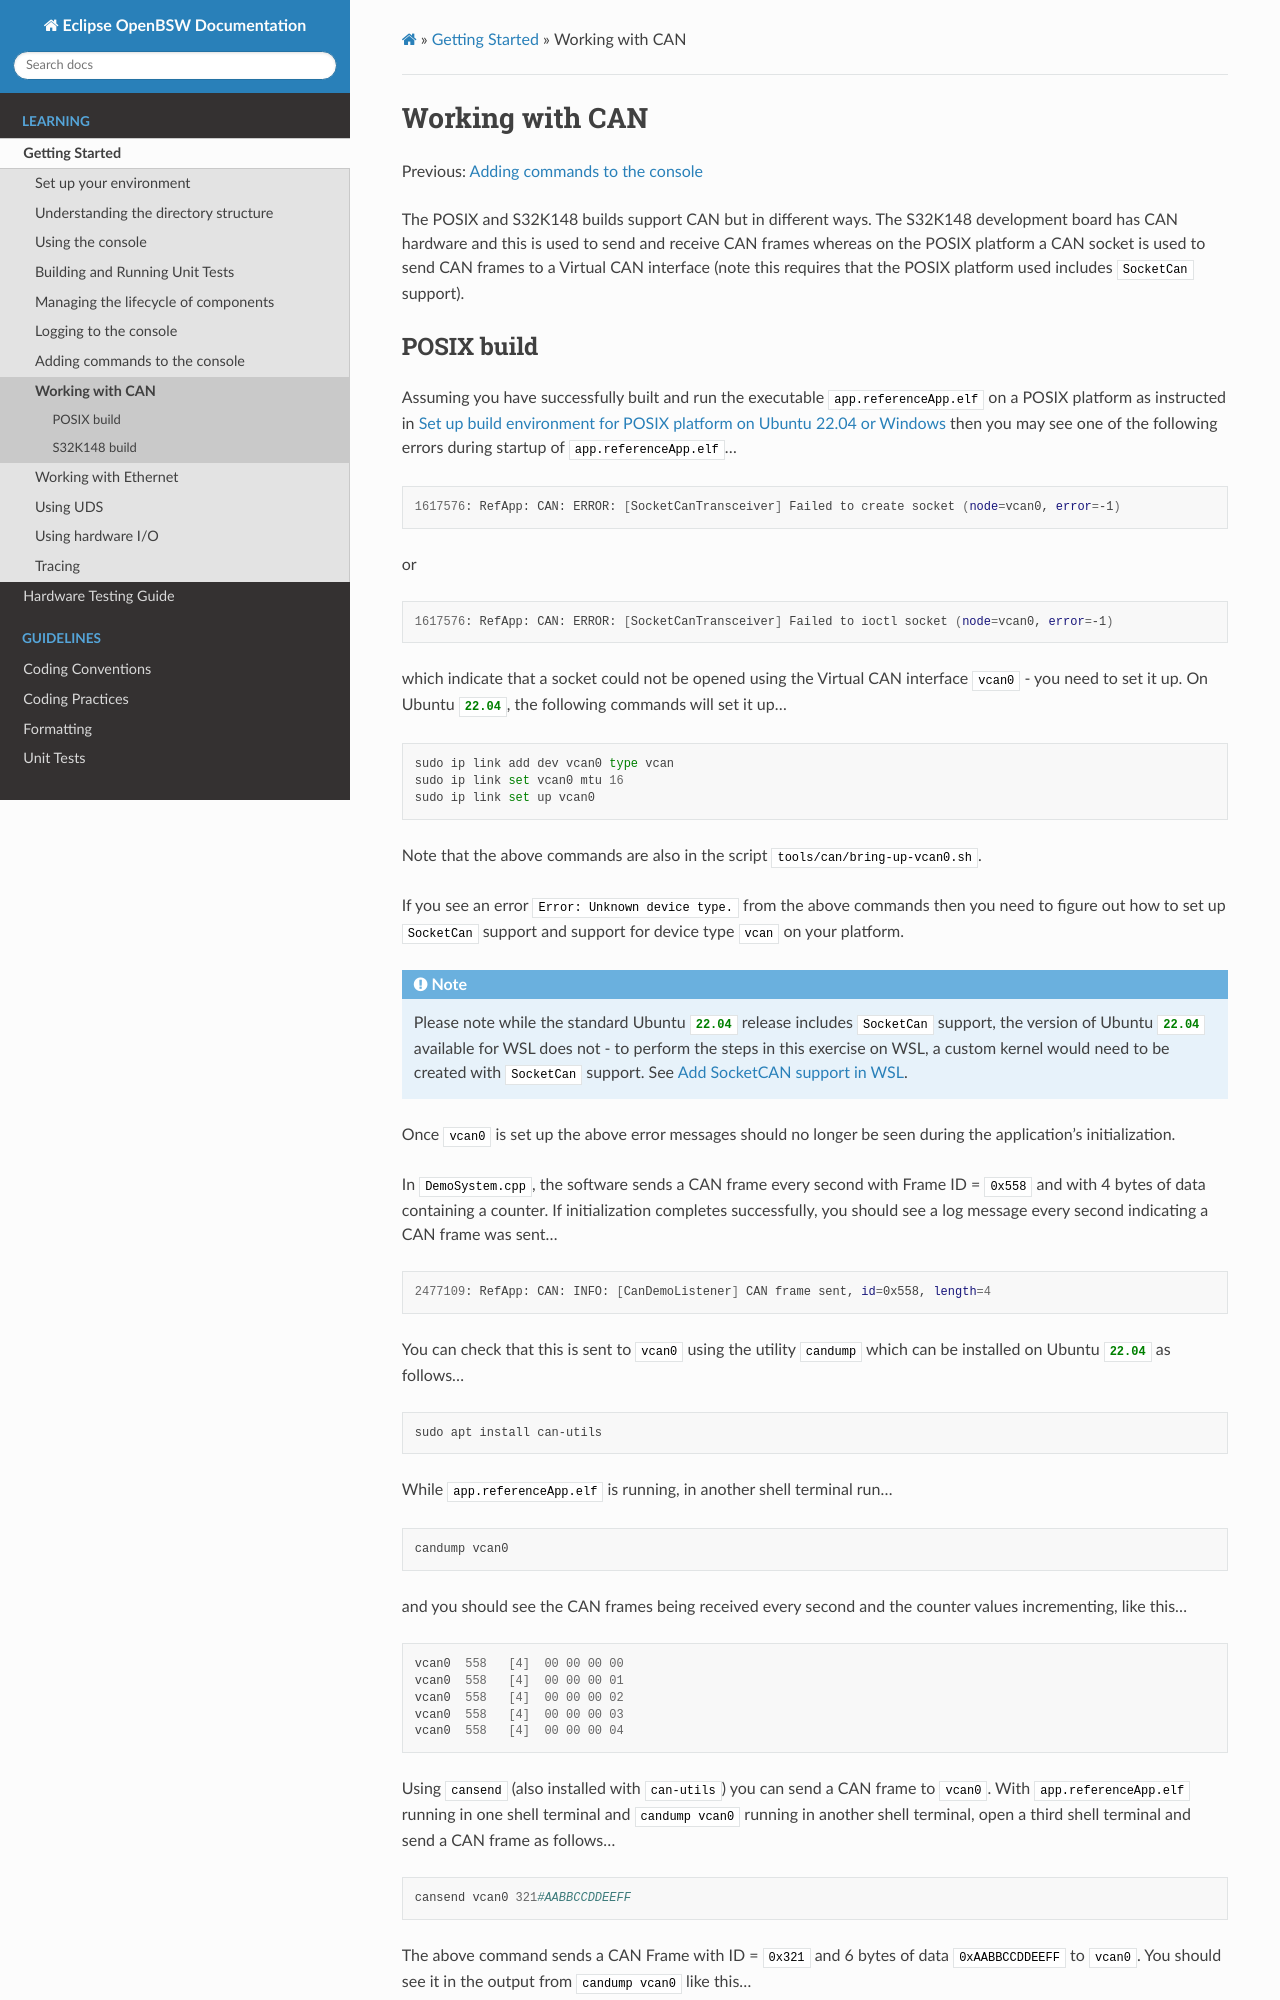

repository: hbragge-acn/openbsw · page: sphinx_docs/doc/dev/learning/can/index.html · generator: sphinx

.. _learning_can:

Working with CAN
================

Previous: :ref:`learning_commands`

The POSIX and S32K148 builds support CAN but in different ways.
The S32K148 development board has CAN hardware and this is used to send and receive CAN frames
whereas on the POSIX platform a CAN socket is used to send CAN frames to a Virtual CAN interface
(note this requires that the POSIX platform used includes ``SocketCan`` support).
